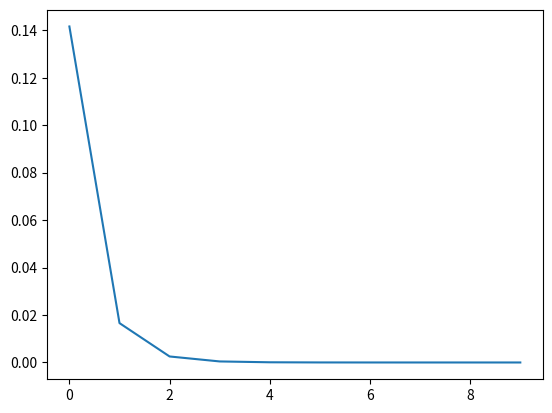

This figure's Python source:
from math import factorial
import numpy as np
import matplotlib.pyplot as plt

#question 
def ArcSin(iteration):
	s=0
	error=[]
	length=np.arange(iteration)
	for n in np.arange(iteration, dtype="int64"):
		a=factorial(2*n)/(factorial(n)*factorial(n))
		b=(16**n)*(2*n+1)
		series=3*a/b
		s=s+series
		er=np.abs(np.pi-s)
		error.append(er)
	return (length, error, s)
length, error, s=ArcSin(10)
fig, ax=plt.subplots()
ax.plot(length, error)
#ax.set_xscale("log")
plt.show()
print(s)


# def primes_upto(limit):
#     prime = [True] * limit
#     for n in range(2, limit):
#         if prime[n]:
#             yield n # n is a prime
#             for c in range(n*n, limit, n):
#                 prime[c] = False # mark composites

# primes=np.array(list(primes_upto(10000)))
# [redacted]
#     update=1
#     error=[]
#     for k in primes:
#         series=k**2/(k**2-1)
#         m=series
#         update=update*m
#         pi=np.sqrt(6*update)
#         er=np.abs(np.pi-pi)
#         error.append(er)
#     return (error, pi)
# error, pi=LeonardEuler()
# length=np.arange(1, len(primes)+1)
# fig, ax=plt.subplots()
# ax.plot(length, error)
# ax.set_xscale("log")
# plt.show()
# print(pi)